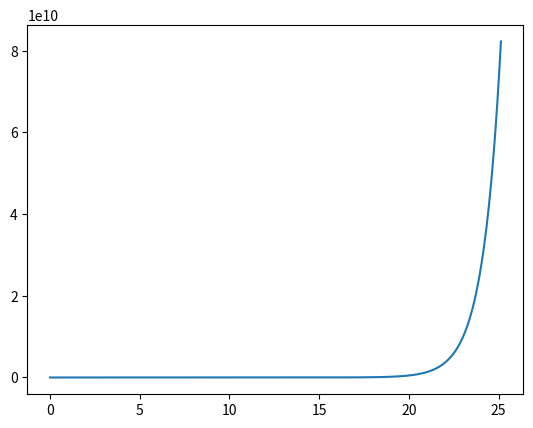

Here is the Python script that generated this plot:
import matplotlib.pyplot as plt
import numpy as np

x = np.linspace(0,8*np.pi,512)
y = np.exp(x)

fig, ax = plt.subplots()
ax.plot(x, y)
plt.show()